Run: headless pygame with SDL's dummy video driver; simulated clock (each Clock.tick advances the game by its frame time, no real sleeping); random seed 0; keys injected as events and as key.get_pressed() state; no mouse input.
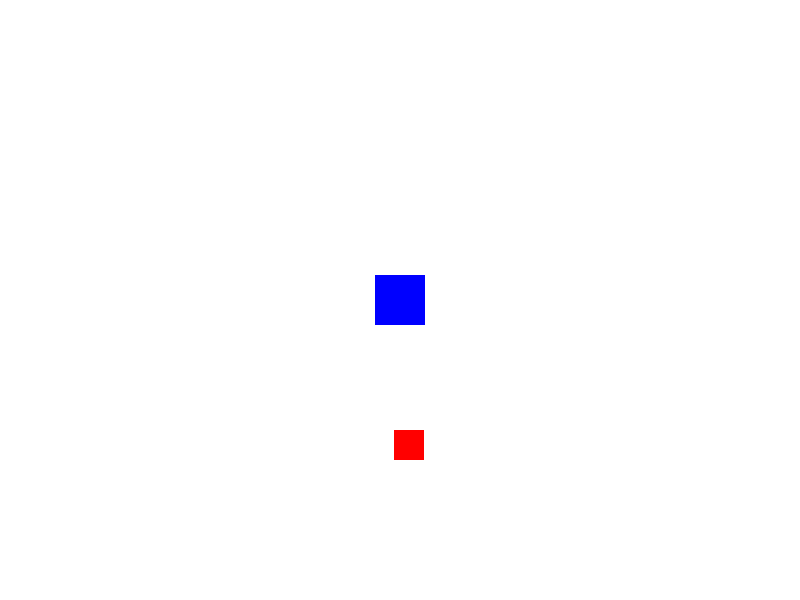
Frame 1 of 4 · flips 1–60 · no input
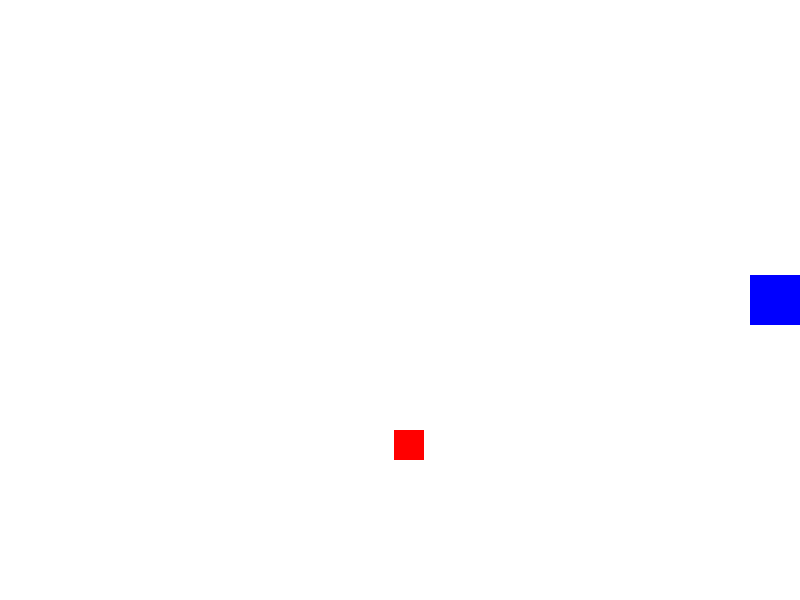
Frame 2 of 4 · flips 61–180 · tapped SPACE, RETURN · held RIGHT (→), D
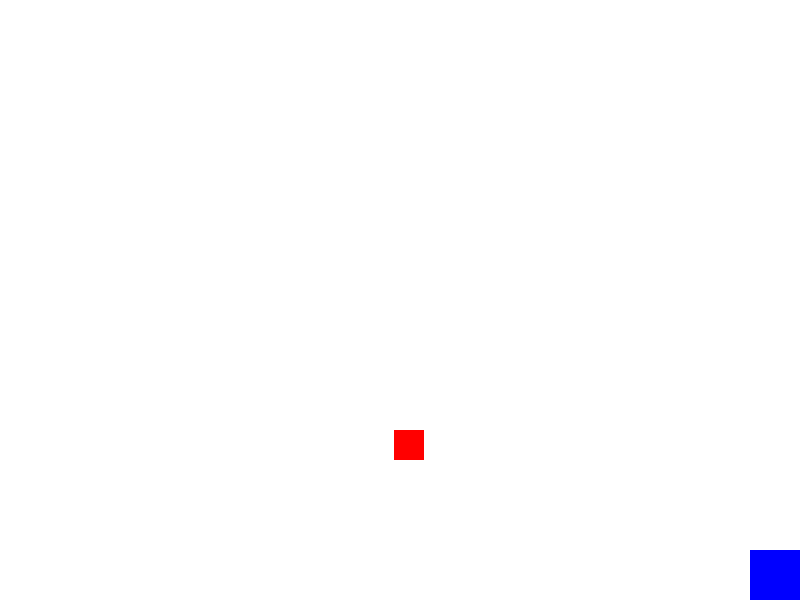
Frame 3 of 4 · flips 181–300 · held DOWN (↓), S
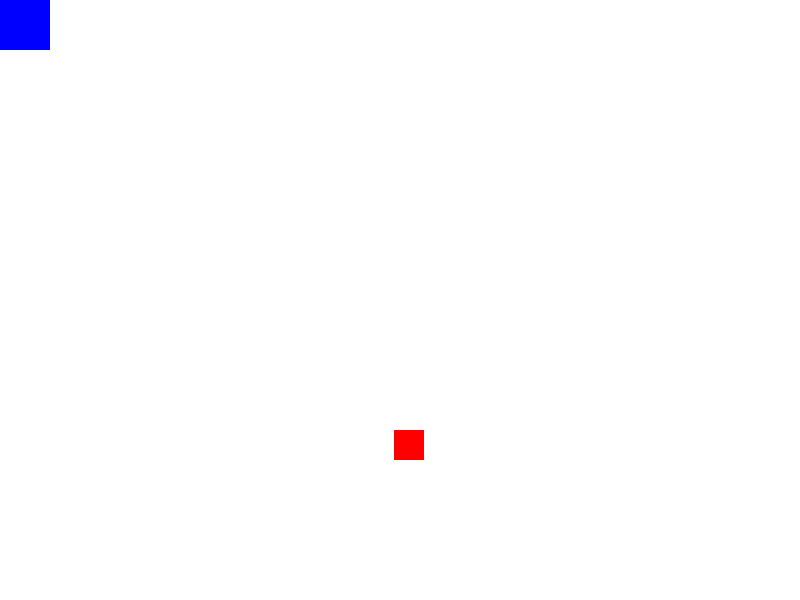
Frame 4 of 4 · flips 301–420 · held LEFT (←), A, UP (↑), W

The pygame program that drew these frames:

import pygame
import random  # 导入随机数模块，用来让食物出现在随机位置

# 1. 初始化
pygame.init()

# 2. 窗口设置
WIDTH = 800
HEIGHT = 600
screen = pygame.display.set_mode((WIDTH, HEIGHT))
pygame.display.set_caption("吃苹果游戏 - 得分：0")

# 3. 颜色
WHITE = (255, 255, 255)
BLUE = (0, 0, 255)
RED = (255, 0, 0)
BLACK = (0, 0, 0)

# 4. 玩家方块
player_x = 375
player_y = 275
player_size = 50
speed = 15

# 5. 食物（苹果）
food_size = 30
# 随机生成食物的初始位置（要保证完全在窗口内）
food_x = random.randint(0, WIDTH - food_size)
food_y = random.randint(0, HEIGHT - food_size)

# 6. 计分
score = 0
font = pygame.font.Font(None, 36)  # 准备一个字体用来显示文字（暂时不用，先放这）

# 7. 时钟
clock = pygame.time.Clock()

# 8. 游戏主循环
running = True
while running:
    # --- 事件处理 ---
    for event in pygame.event.get():
        if event.type == pygame.QUIT:
            running = False

    # --- 键盘控制移动 ---
    keys = pygame.key.get_pressed()
    if keys[pygame.K_LEFT]:
        player_x -= speed
    if keys[pygame.K_RIGHT]:
        player_x += speed
    if keys[pygame.K_UP]:
        player_y -= speed
    if keys[pygame.K_DOWN]:
        player_y += speed

    # --- 边界限制（防止玩家跑出窗口） ---
    if player_x < 0:
        player_x = 0
    if player_x > WIDTH - player_size:
        player_x = WIDTH - player_size
    if player_y < 0:
        player_y = 0
    if player_y > HEIGHT - player_size:
        player_y = HEIGHT - player_size

    # --- 🍎 碰撞检测（核心！判断方块是否吃到了食物） ---
    # 条件：玩家的矩形和食物的矩形有重叠
    if (player_x < food_x + food_size and
        player_x + player_size > food_x and
        player_y < food_y + food_size and
        player_y + player_size > food_y):
        
        # 吃到了！分数加1
        score += 1
        pygame.display.set_caption(f"吃苹果游戏 - 得分：{score}")
        
        # 食物消失，并在新的随机位置重新出现
        food_x = random.randint(0, WIDTH - food_size)
        food_y = random.randint(0, HEIGHT - food_size)

    # --- 绘制画面 ---
    screen.fill(WHITE)                                  # 清屏
    pygame.draw.rect(screen, BLUE, (player_x, player_y, player_size, player_size))  # 玩家
    pygame.draw.rect(screen, RED, (food_x, food_y, food_size, food_size))          # 食物
    pygame.display.flip()                               # 刷新

    # --- 控制帧率 ---
    clock.tick(60)

# 9. 退出
pygame.quit()
